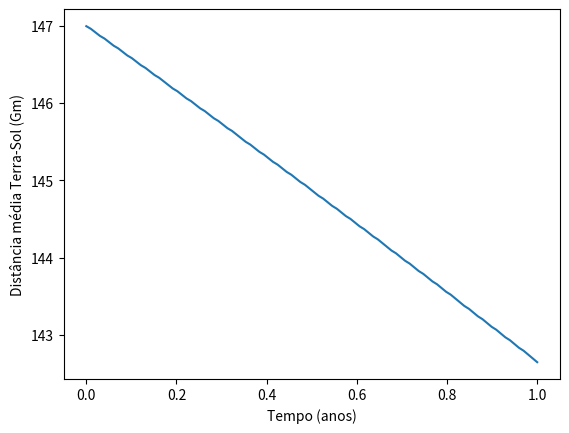

Write Python code to recreate this figure.
import numpy as np
import matplotlib.pyplot as plt

# Define as constantes
G = 6.67430e-11  # constante gravitacional em m^3/kg s^2
c = 299792458    # velocidade da luz em m/s
M = 1.989e30     # massa do Sol em kg

# Define a função para calcular a distância Terra-Sol
def distancia_tempo(t):
    # Define as condições iniciais
    x0 = 147e9         # distância média Terra-Sol em m
    v0 = 0             # velocidade inicial em m/s
    r0 = np.array([x0, 0, 0])  # posição inicial em m
    v0 = np.array([0, v0, 0])  # velocidade inicial em m/s

    # Define o passo de tempo e o número de iterações
    dt = 60*60*24       # passo de um dia em segundos
    N = int(t/dt) + 1   # número de iterações

    # Define os vetores de posição e velocidade
    r = np.zeros([N, 3])
    v = np.zeros([N, 3])
    r[0] = r0
    v[0] = v0

    # Itera para calcular a posição e velocidade em cada passo de tempo
    for i in range(1, N):
        # Calcula a aceleração gravitacional usando a Relatividade Geral
        r_norm = np.linalg.norm(r[i-1])
        a = -G*M/(r_norm**3) * (1 + (3*G*M)/(r_norm*c**2))

        # Calcula a nova posição e velocidade usando o método de Verlet
        r[i] = r[i-1] + v[i-1]*dt + 0.5*a*r[i-1]*(dt**2)
        r_norm = np.linalg.norm(r[i])
        a_new = -G*M/(r_norm**3) * (1 + (3*G*M)/(r_norm*c**2))
        v[i] = v[i-1] + 0.5*(a_new + a)*dt

    # Retorna a distância média Terra-Sol em metros
    return np.mean(np.linalg.norm(r, axis=1))

# Define o período de tempo a ser calculado
t_min = 0       # tempo mínimo em segundos
t_max = 31536000 # tempo máximo em segundos (um ano)

# Cria um vetor de tempos igualmente espaçados
t = np.linspace(t_min, t_max, 100)

# Calcula a distância média Terra-Sol em metros para cada tempo
d = np.zeros(len(t))
for i in range(len(t)):
    d[i] = distancia_tempo(t[i])

# Plota o gráfico da distância média Terra-Sol em função do tempo
plt.plot(t/(60*60*24*365), d/1e9)
plt.xlabel('Tempo (anos)')
plt.ylabel('Distância média Terra-Sol (Gm)')
plt.show()